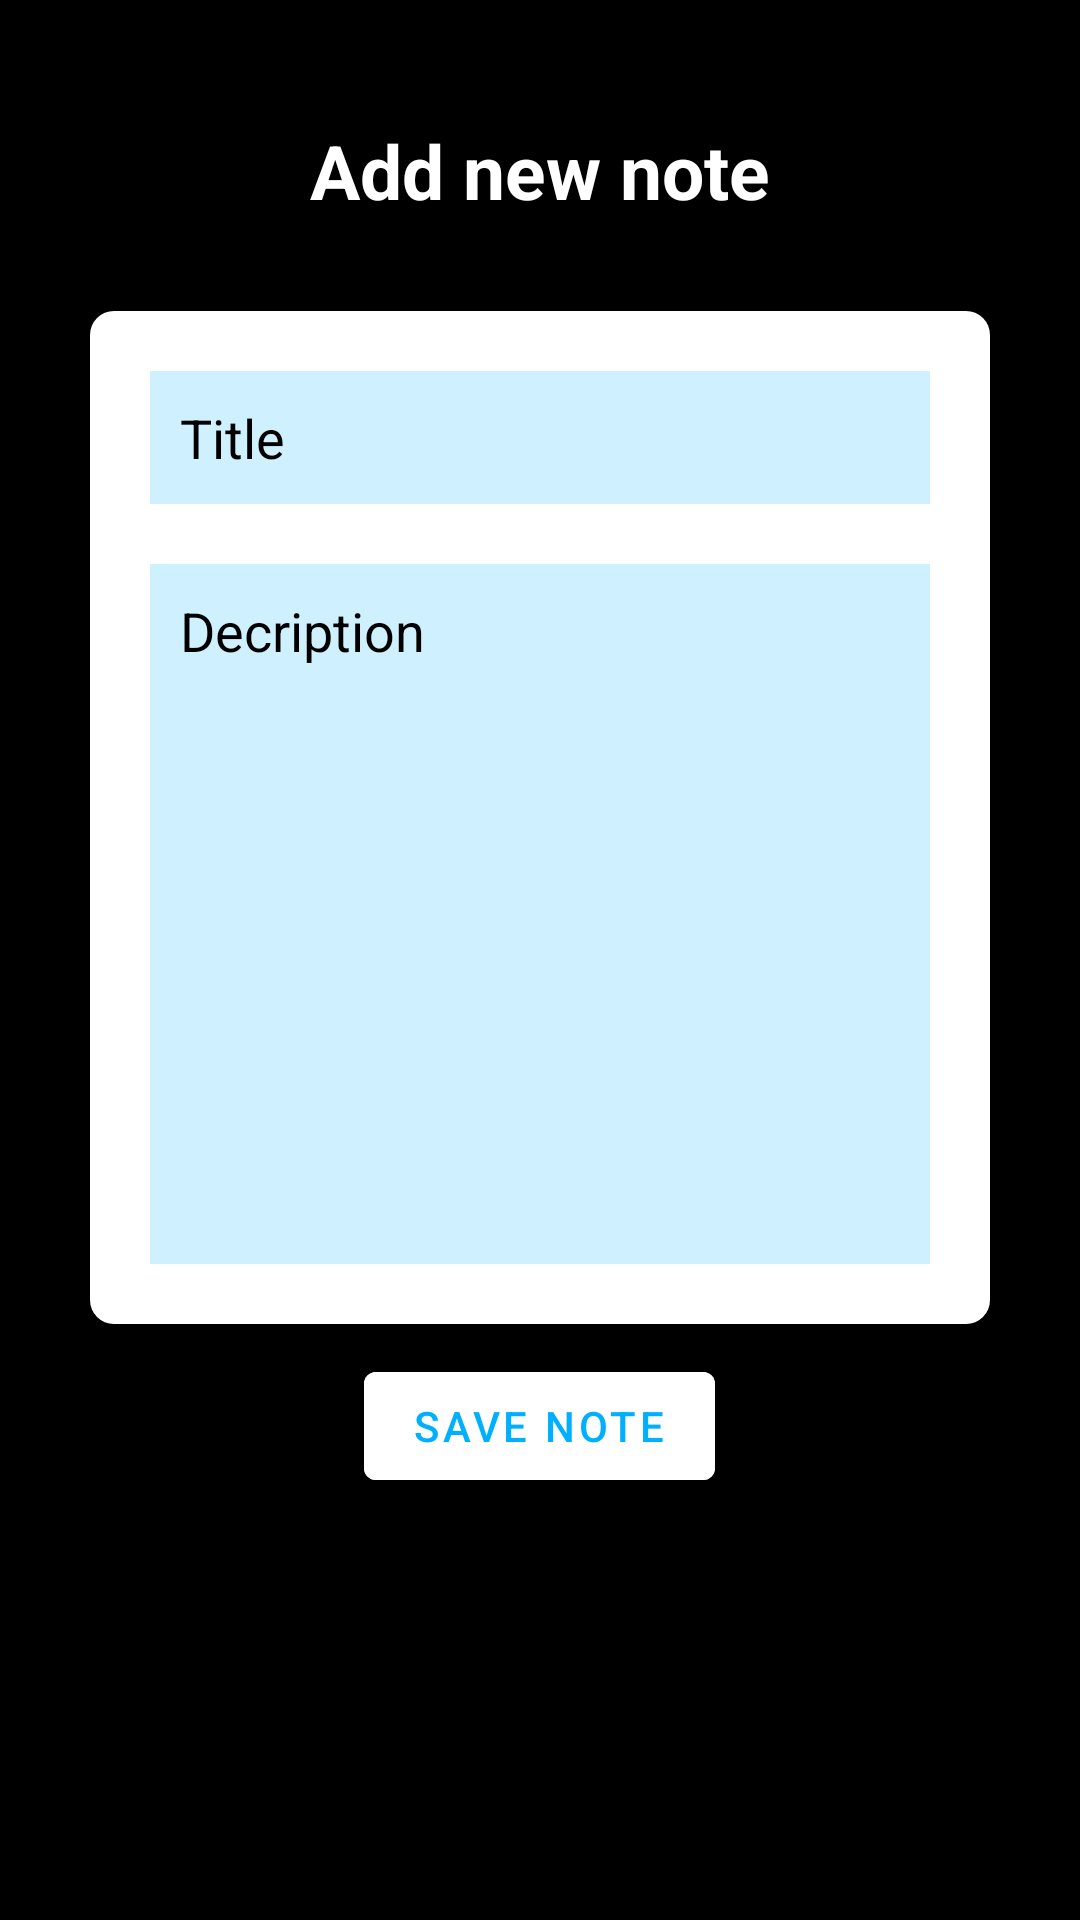

Produce the Android XML layout that renders to this screen, including the resource entries it uses.
<!-- AndroidManifest.xml: application theme Theme.notes_applicationn -->
<!-- res/layout/activity_add_note.xml -->
<?xml version="1.0" encoding="utf-8"?>
<LinearLayout xmlns:android="http://schemas.android.com/apk/res/android"
    xmlns:app="http://schemas.android.com/apk/res-auto"
    xmlns:tools="http://schemas.android.com/tools"
    android:layout_width="match_parent"
    android:layout_height="match_parent"
    android:orientation="vertical"
    android:background="@color/black"
    android:padding="20dp"
    tools:context=".AddNoteActivity">

    <TextView
        android:layout_width="match_parent"
        android:layout_height="wrap_content"
        android:id="@+id/titletextview"
        android:text="Add new note"
        android:textColor="@color/white"
        android:textSize="25dp"
        android:textStyle="bold"
        android:gravity="center"
        android:layout_margin="20dp"/>

    <LinearLayout
        android:layout_width="match_parent"
        android:layout_height="wrap_content"
        android:orientation="vertical"
        android:padding="10dp"
        android:layout_margin="10dp"
        android:background="@drawable/rounded_corner">
        <EditText
            android:layout_width="match_parent"
            android:layout_height="wrap_content"
            android:id="@+id/titleinput"
            android:hint="@string/title"
            android:textColorHint="@color/black"
            android:textColor="@color/black"
            android:background="#3000B0FF"
            android:padding="10dp"
            android:layout_margin="10dp"/>
        <EditText
            android:layout_width="match_parent"
            android:layout_height="wrap_content"
            android:id="@+id/descriptioninput"
            android:hint="@string/decription"
            android:textColorHint="@color/black"
            android:background="#3000B0FF"
            android:textColor="@color/black"
            android:padding="10dp"
            android:layout_margin="10dp"
            android:lines="10"
            android:gravity="top"/>


    </LinearLayout>

    <com.google.android.material.button.MaterialButton
        android:layout_width="wrap_content"
        android:layout_height="wrap_content"
        android:id="@+id/savebtn"
        android:text="@string/save_note"
        android:layout_gravity="center"
        android:backgroundTint="@color/white"
        android:textColor="#00B0FF"/>


</LinearLayout>
<!-- resources referenced by this layout -->
<resources>
  <!-- drawable rounded_corner (drawable) -->
  <?xml version="1.0" encoding="utf-8"?>
  <shape xmlns:android="http://schemas.android.com/apk/res/android"
      android:shape="rectangle">
      <solid android:color="@color/white"/>
  "/>
      <corners android:radius="8dp"></corners>
  
  </shape>
  <string name="decription">Decription</string>
  <string name="save_note">SAVE NOTE</string>
  <string name="title">Title</string>
  <style name="Theme.notes_applicationn" parent="Theme.MaterialComponents.DayNight.NoActionBar">
          
          <item name="colorPrimary">@color/purple_500</item>
          <item name="colorPrimaryVariant">@color/purple_700</item>
          <item name="colorOnPrimary">@color/white</item>
          
          <item name="colorSecondary">@color/teal_200</item>
          <item name="colorSecondaryVariant">@color/teal_700</item>
          <item name="colorOnSecondary">@color/black</item>
          
          <item name="android:statusBarColor" tools:targetApi="l">?attr/colorPrimaryVariant</item>
          
      </style>
  <!-- not gathered from this repository: default colours our renderer supplied (Android Studio template values) -->
  <color name="purple_500">#FF6200EE</color>
  <color name="purple_700">#FF3700B3</color>
  <color name="teal_200">#FF03DAC5</color>
  <color name="teal_700">#FF018786</color>
  <color name="black">#FF000000</color>
  <color name="white">#FFFFFFFF</color>
</resources>
